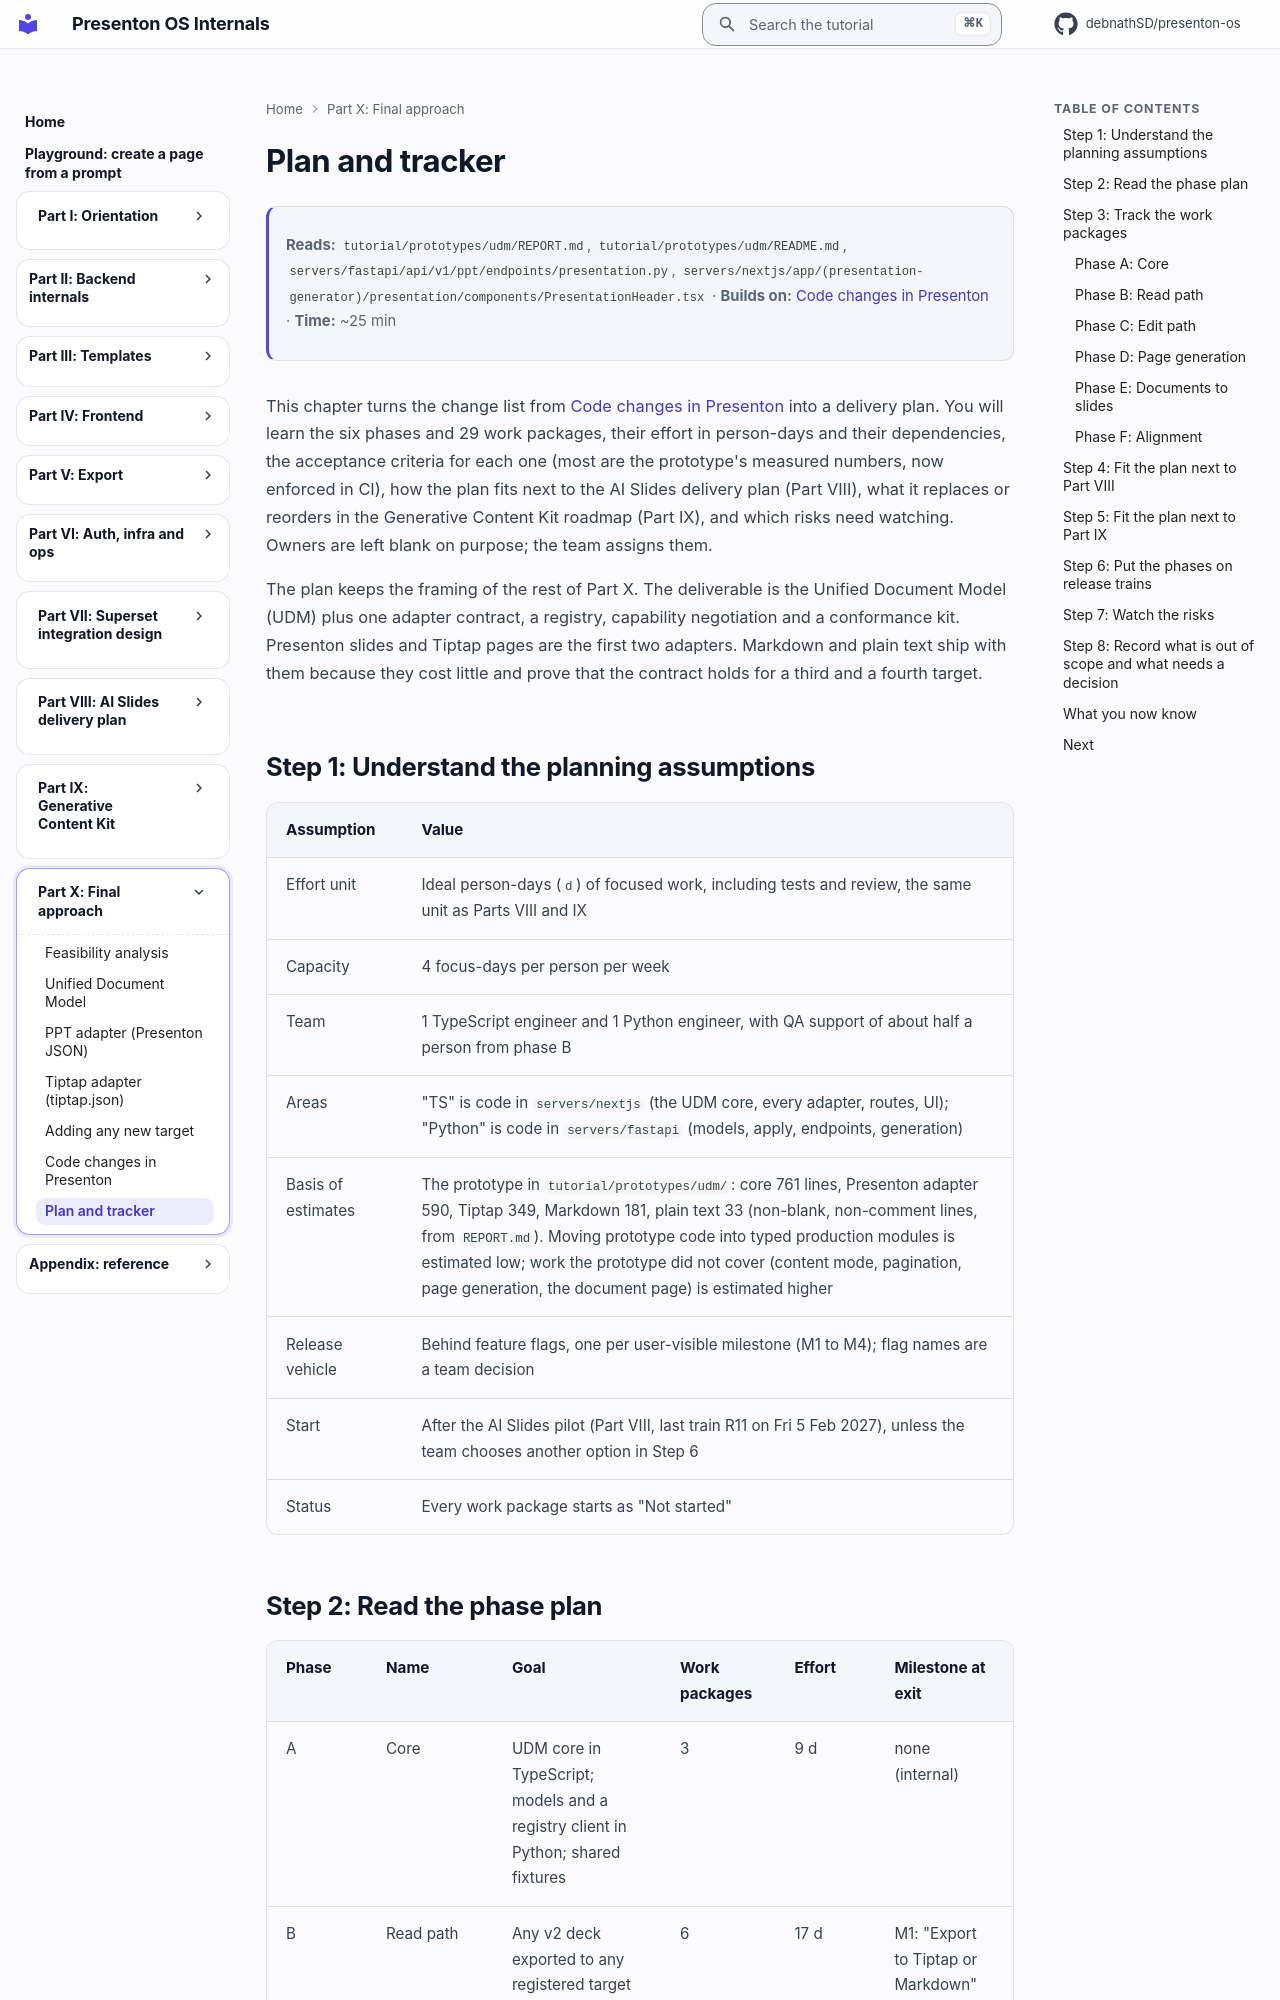

repository: debnathSD/presenton-os · page: final/76-plan-and-tracker/index.html · generator: mkdocs

# Plan and tracker

<div class="chapter-meta" markdown>
**Reads:** `tutorial/prototypes/udm/REPORT.md`, `tutorial/prototypes/udm/README.md`, `servers/fastapi/api/v1/ppt/endpoints/presentation.py`, `servers/nextjs/app/(presentation-generator)/presentation/components/PresentationHeader.tsx`  ·  **Builds on:** [Code changes in Presenton](75-presenton-code-changes.md)  ·  **Time:** ~25 min
</div>

This chapter turns the change list from [Code changes in Presenton](75-presenton-code-changes.md) into a delivery plan. You will learn the six phases and 29 work packages, their effort in person-days and their dependencies, the acceptance criteria for each one (most are the prototype's measured numbers, now enforced in CI), how the plan fits next to the AI Slides delivery plan (Part VIII), what it replaces or reorders in the Generative Content Kit roadmap (Part IX), and which risks need watching. Owners are left blank on purpose; the team assigns them.

The plan keeps the framing of the rest of Part X. The deliverable is the Unified Document Model (UDM) plus one adapter contract, a registry, capability negotiation and a conformance kit. Presenton slides and Tiptap pages are the first two adapters. Markdown and plain text ship with them because they cost little and prove that the contract holds for a third and a fourth target.
